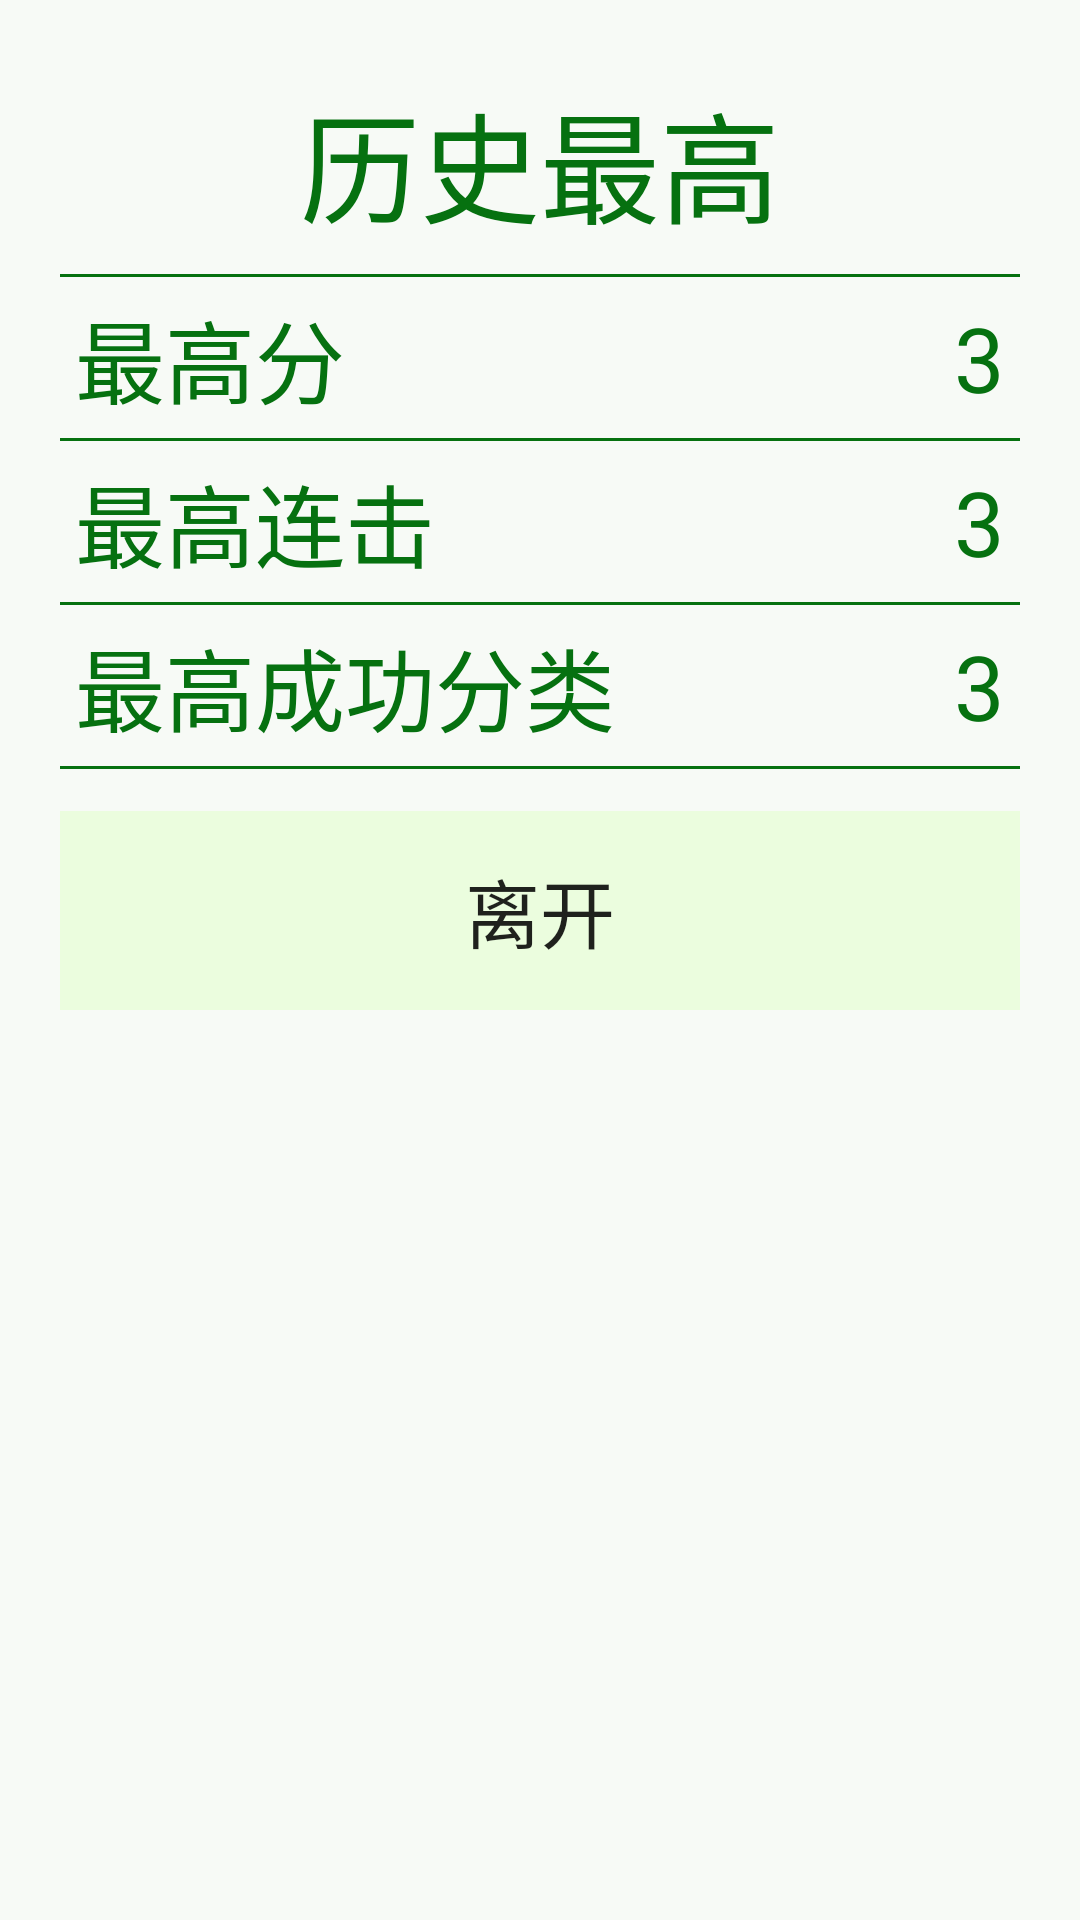

Android layout source for this screen:
<!-- AndroidManifest.xml: application theme AppTheme -->
<!-- res/layout/dialog_rank.xml -->
<?xml version="1.0" encoding="utf-8"?>
<RelativeLayout xmlns:android="http://schemas.android.com/apk/res/android"
                android:layout_width="match_parent"
                android:layout_height="match_parent"
                android:background="@color/colorUIWhite"
                android:paddingBottom="20dp"
                android:paddingLeft="20dp"
                android:paddingRight="20dp"
                android:paddingTop="20dp">

    <TextView
        android:id="@+id/tv_title"
        android:layout_width="match_parent"
        android:layout_height="wrap_content"
        android:layout_marginTop="5dp"
        android:gravity="center"
        android:text="@string/history_max"
        android:textColor="@color/colorUIGreen"
        android:textSize="40sp"/>

    <TextView
        android:id="@+id/split_line_0"
        android:layout_width="match_parent"
        android:layout_height="1dp"
        android:layout_below="@id/tv_title"
        android:layout_marginTop="8dp"
        android:background="@color/colorUIGreen"
        />

    <LinearLayout
        android:id="@+id/layout_max_score"
        android:layout_width="match_parent"
        android:layout_height="wrap_content"
        android:layout_below="@id/split_line_0"
        android:layout_marginTop="5dp"
        android:orientation="horizontal"
        android:paddingEnd="5dp"
        android:paddingLeft="5dp"
        android:paddingRight="5dp"
        android:paddingStart="5dp">

        <TextView
            android:layout_width="0dp"
            android:layout_height="wrap_content"
            android:layout_gravity="center"
            android:layout_weight="2"
            android:text="@string/max_score"
            android:textColor="@color/colorUIGreen"
            android:textSize="30sp"
            />

        <TextView
            android:id="@+id/tv_max_score_value"
            android:layout_width="0dp"
            android:layout_height="wrap_content"
            android:layout_gravity="center"
            android:layout_weight="1"
            android:gravity="end"
            android:text="@string/_3"
            android:textColor="@color/colorUIGreen"
            android:textSize="30sp"
            />

    </LinearLayout>

    <TextView
        android:id="@+id/split_line_1"
        android:layout_width="match_parent"
        android:layout_height="1dp"
        android:layout_below="@id/layout_max_score"
        android:layout_marginTop="5dp"
        android:background="@color/colorUIGreen"
        />

    <LinearLayout
        android:id="@+id/layout_max_combos"
        android:layout_width="match_parent"
        android:layout_height="wrap_content"
        android:layout_below="@id/split_line_1"
        android:layout_marginTop="5dp"
        android:orientation="horizontal"
        android:paddingEnd="5dp"
        android:paddingLeft="5dp"
        android:paddingRight="5dp"
        android:paddingStart="5dp">

        <TextView
            android:layout_width="0dp"
            android:layout_height="wrap_content"
            android:layout_gravity="center"
            android:layout_weight="2"
            android:text="@string/max_combos"
            android:textColor="@color/colorUIGreen"
            android:textSize="30sp"
            />

        <TextView
            android:id="@+id/tv_max_combos_value"
            android:layout_width="0dp"
            android:layout_height="wrap_content"
            android:layout_gravity="center"
            android:layout_weight="1"
            android:gravity="end"
            android:text="@string/_3"
            android:textColor="@color/colorUIGreen"
            android:textSize="30sp"
            />

    </LinearLayout>

    <TextView
        android:id="@+id/split_line_2"
        android:layout_width="match_parent"
        android:layout_height="1dp"
        android:layout_below="@id/layout_max_combos"
        android:layout_marginTop="5dp"
        android:background="@color/colorUIGreen"
        />

    <LinearLayout
        android:id="@+id/layout_max_successful_sort"
        android:layout_width="match_parent"
        android:layout_height="wrap_content"
        android:layout_below="@id/split_line_2"
        android:layout_marginTop="5dp"
        android:orientation="horizontal"
        android:paddingEnd="5dp"
        android:paddingLeft="5dp"
        android:paddingRight="5dp"
        android:paddingStart="5dp">

        <TextView
            android:layout_width="0dp"
            android:layout_height="wrap_content"
            android:layout_gravity="center"
            android:layout_weight="3.5"
            android:text="@string/max_successful_sort"
            android:textColor="@color/colorUIGreen"
            android:textSize="30sp"
            />

        <TextView
            android:id="@+id/tv_max_successful_sort_value"
            android:layout_width="0dp"
            android:layout_height="wrap_content"
            android:layout_gravity="center"
            android:layout_weight="1"
            android:gravity="end"
            android:text="@string/_3"
            android:textColor="@color/colorUIGreen"
            android:textSize="30sp"
            />

    </LinearLayout>

    <TextView
        android:id="@+id/split_line_3"
        android:layout_width="match_parent"
        android:layout_height="1dp"
        android:layout_below="@id/layout_max_successful_sort"
        android:layout_marginTop="5dp"
        android:background="@color/colorUIGreen"
        />

    <LinearLayout
        android:id="@+id/layout_clean_and_exit"
        android:layout_width="match_parent"
        android:layout_height="wrap_content"
        android:layout_below="@id/layout_max_successful_sort"
        android:layout_marginTop="20dp"
        android:orientation="horizontal">

        <Button
            android:id="@+id/btn_leave_to_main"
            android:layout_width="0dp"
            android:layout_height="wrap_content"
            android:layout_gravity="center"
            android:layout_weight="1"
            android:background="@color/colorUILightGreen"
            android:gravity="center"
            android:padding="15dp"
            android:text="@string/leave"
            android:textSize="25sp"
            />

    </LinearLayout>

</RelativeLayout>
<!-- resources referenced by this layout -->
<resources>
  <color name="colorUIGreen">#067110</color>
  <color name="colorUILightGreen">#ebfdde</color>
  <color name="colorUIWhite">#f7faf6</color>
  <string name="_3">3</string>
  <string name="history_max">历史最高</string>
  <string name="leave">离开</string>
  <string name="max_combos">最高连击</string>
  <string name="max_score">最高分</string>
  <string name="max_successful_sort">最高成功分类</string>
  <style name="AppTheme" parent="Theme.AppCompat.Light.NoActionBar">
          
          <item name="colorPrimary">@color/colorPrimary</item>
          <item name="colorPrimaryDark">@color/colorPrimaryDark</item>
          <item name="colorAccent">@color/colorAccent</item>
  
          <item name="android:windowFullscreen">true</item>
      </style>
  <color name="colorPrimary">#3F51B5</color>
  <color name="colorPrimaryDark">#303F9F</color>
  <color name="colorAccent">#FF4081</color>
</resources>
